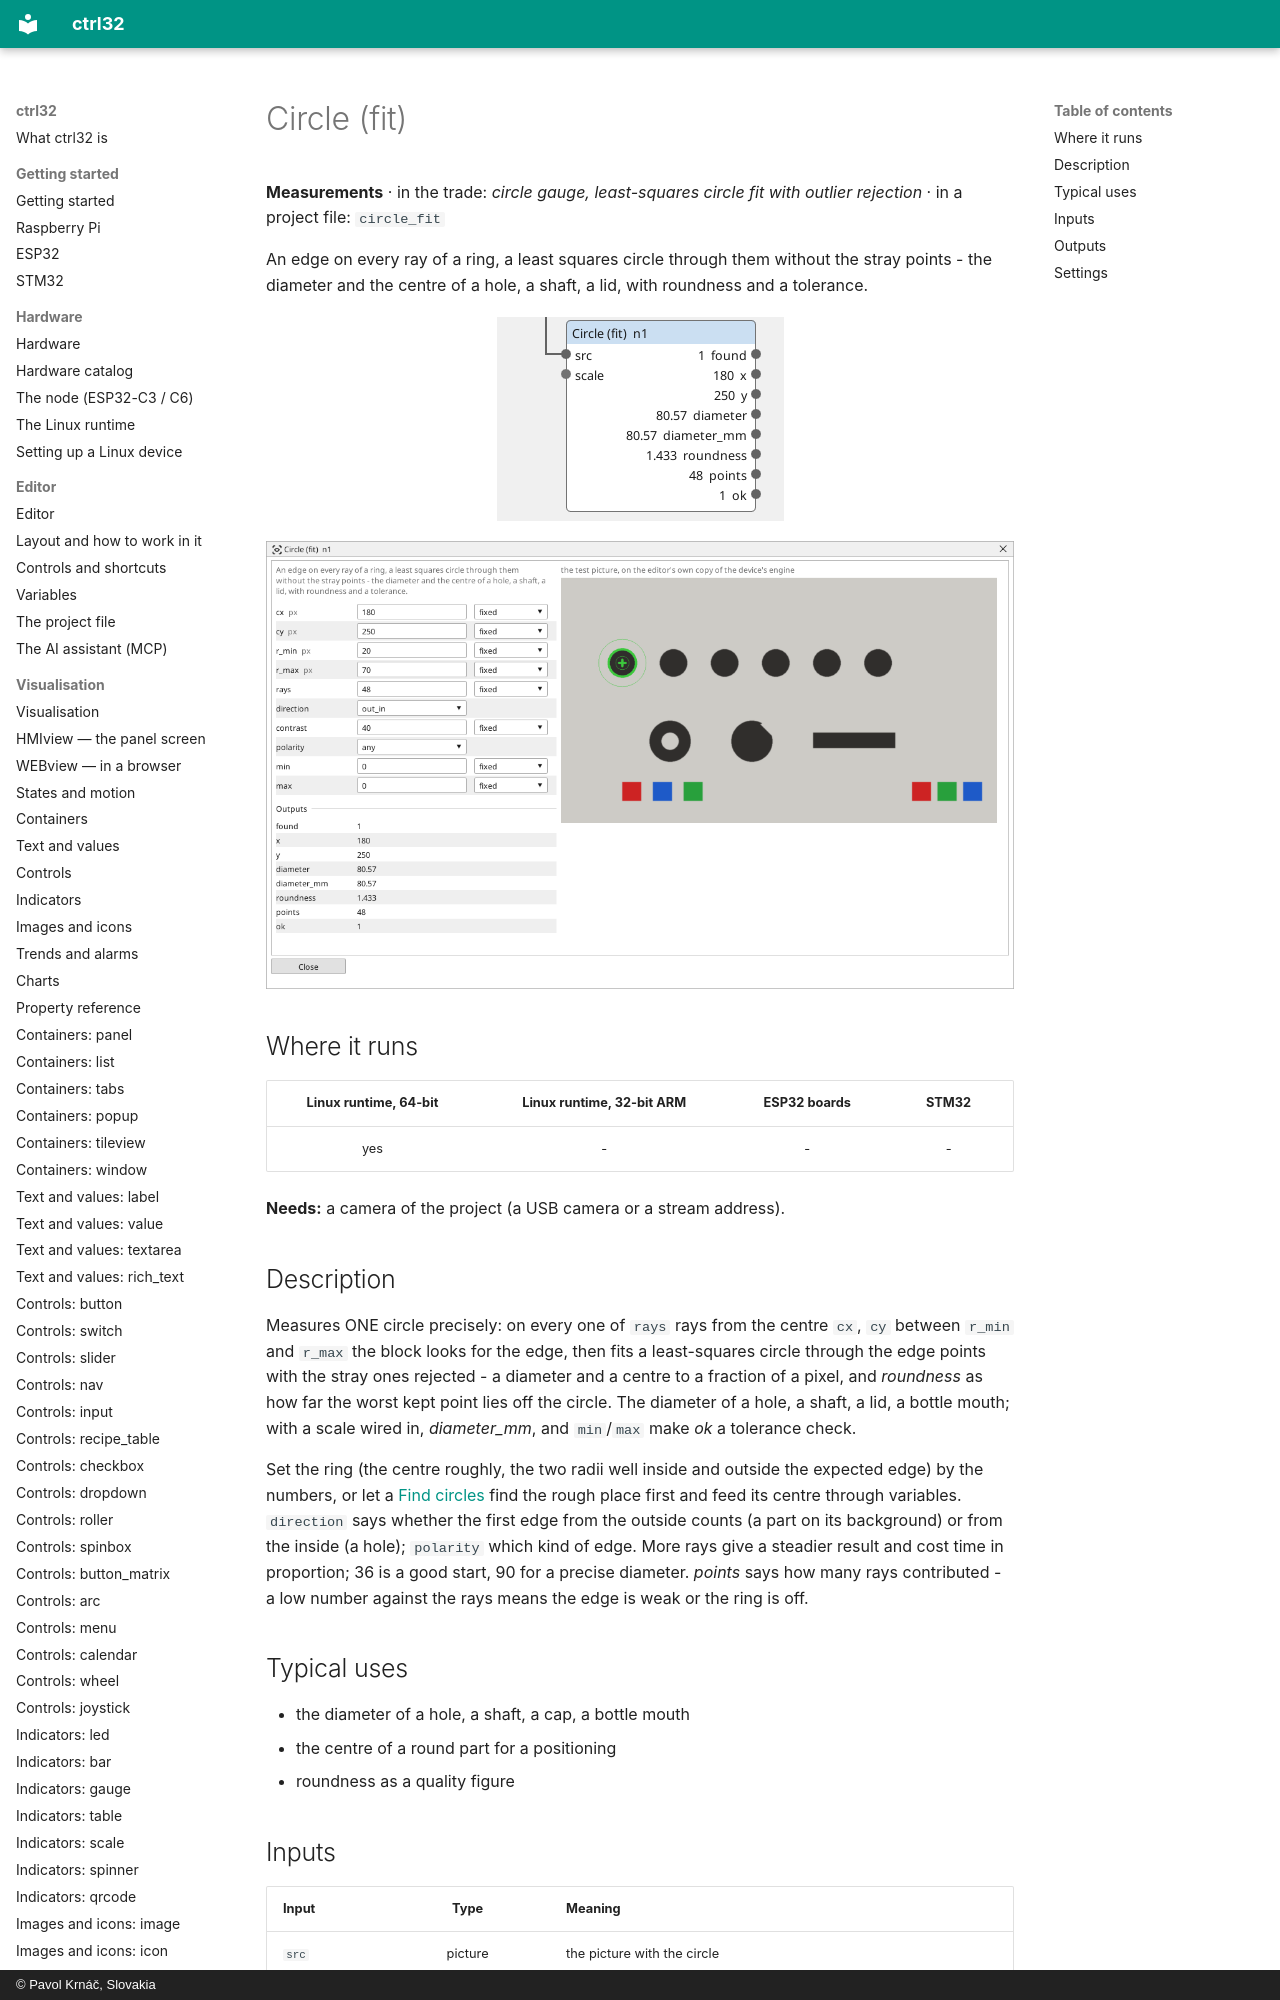

repository: ctrl32/docs · page: vision-circle_fit/index.html · generator: mkdocs · copyright: © Pavol Krnáč, Slovakia

---
image: img/vbc-circle_fit.webp
image_alt: "The Circle (fit) block on the Vision canvas"
---

<!-- AUTOMATICALLY GENERATED from schema/visu-vision.yaml (tools/gen_vision.py) -->

# Circle (fit)

**Measurements** · in the trade: *circle gauge, least-squares circle fit with outlier rejection* · in a project file: `circle_fit`

An edge on every ray of a ring, a least squares circle through them without the stray points - the diameter and the centre of a hole, a shaft, a lid, with roundness and a tolerance.

![The Circle (fit) block on the Vision canvas](img/vbc-circle_fit.webp){: .sb-center}

![The window of the Circle (fit) block: its settings on the left, its picture on the right](img/vb-circle_fit.webp){: .sb-center}
